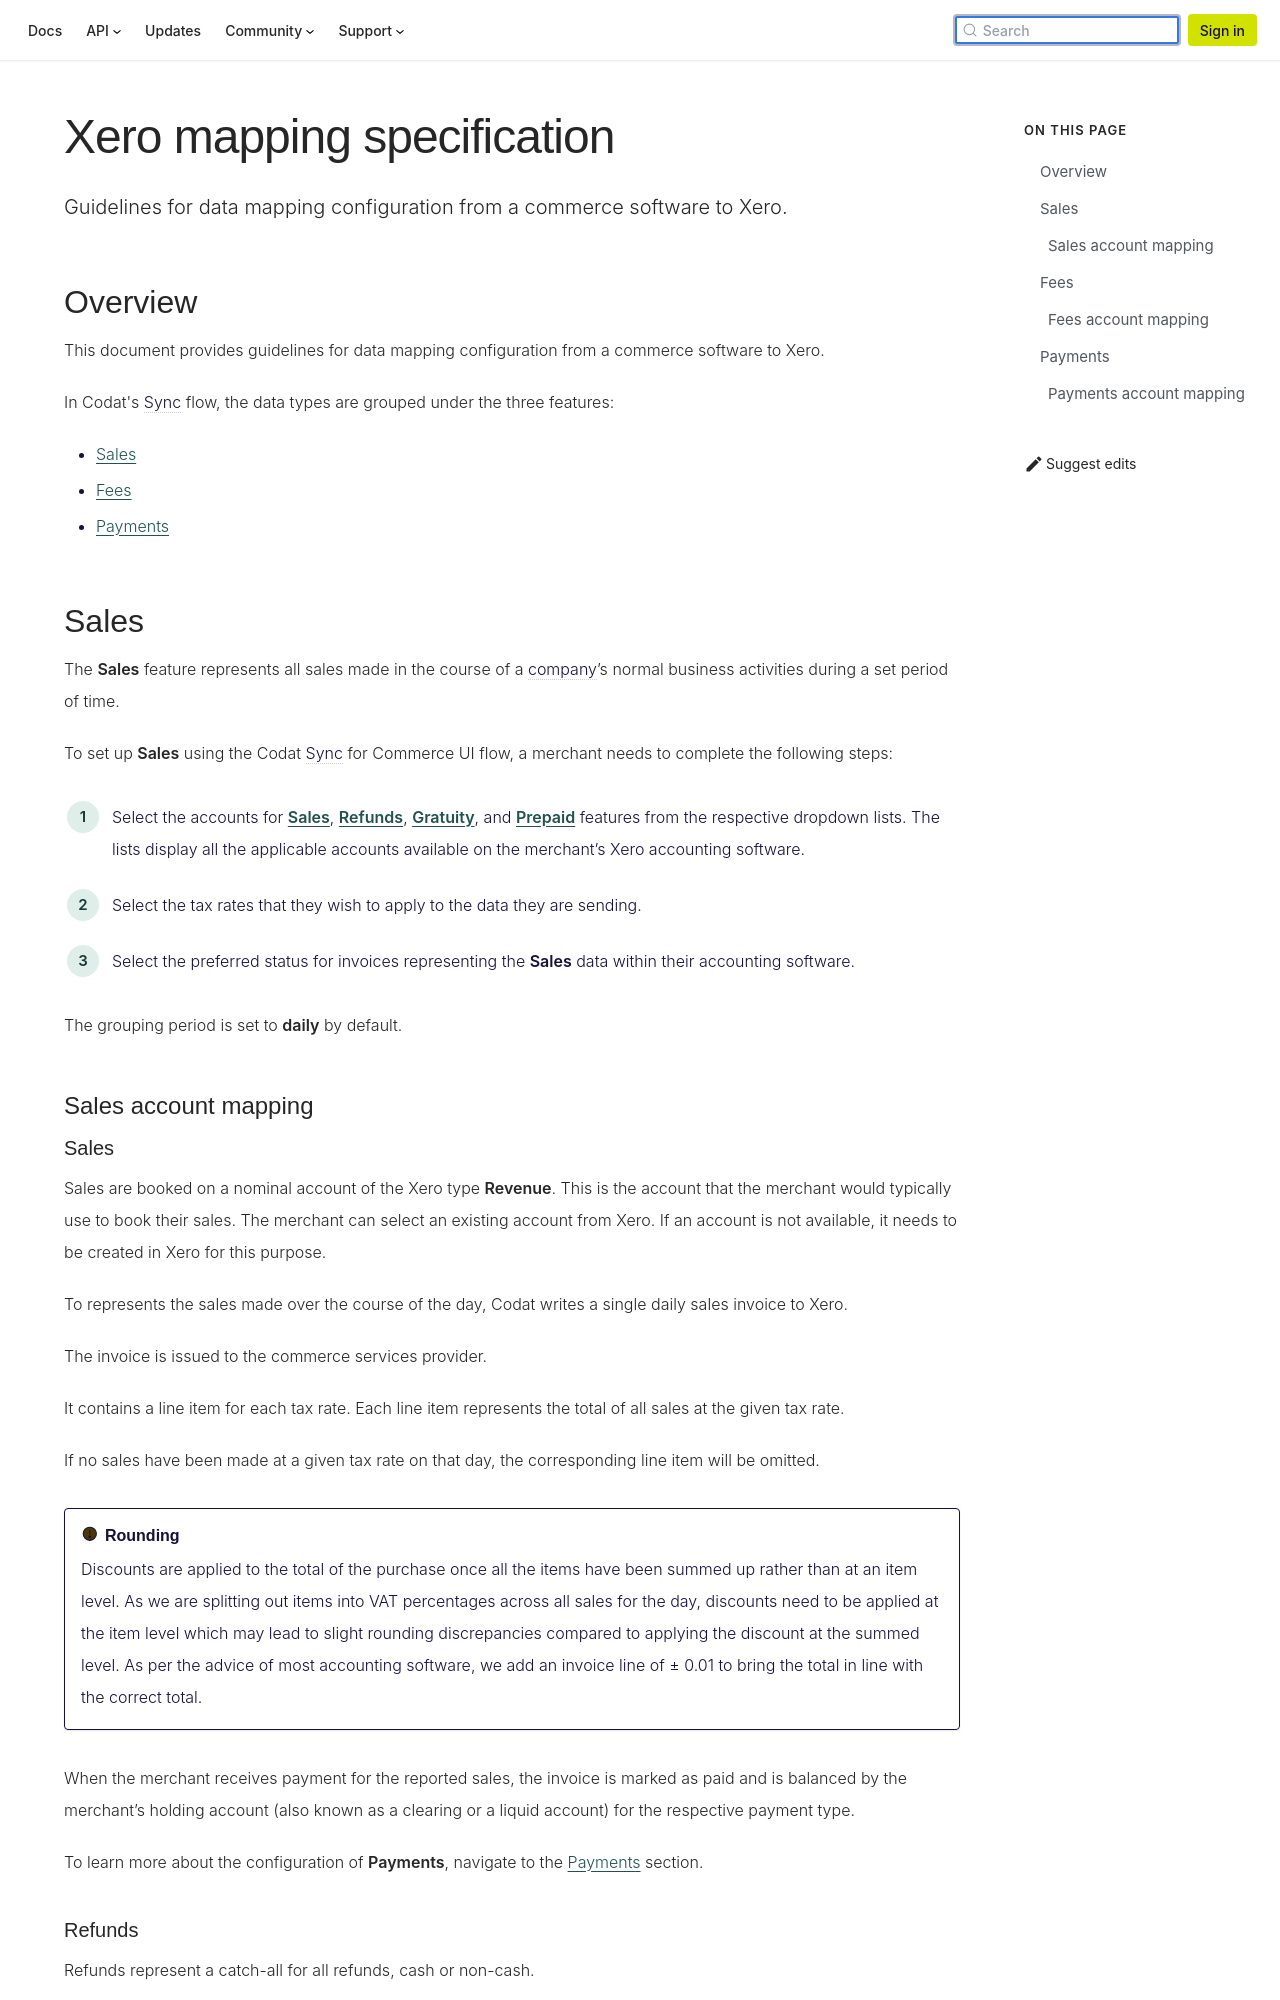

repository: codatio/codat-docs · page: pr-preview/pr-1903/commerce/mapping-specifications/xero-mapping-specification/index.html · generator: docusaurus

---
title: "Xero mapping specification"
sidebar_label: Xero
description: "Guidelines for data mapping configuration from a commerce software to Xero."
image: "/img/banners/social/commerce.png"
---

## Overview

This document provides guidelines for data mapping configuration from a commerce software to Xero.

In Codat's Sync flow, the data types are grouped under the three features:

- [Sales](/sfc/mapping-specifications/xero-mapping-specification#sales)
- [Fees](/sfc/mapping-specifications/xero-mapping-specification#fees)
- [Payments](/sfc/mapping-specifications/xero-mapping-specification#payments)

## Sales

The **Sales** feature represents all sales made in the course of a company’s normal business activities during a set period of time.

To set up **Sales** using the Codat Sync for Commerce UI flow, a merchant needs to complete the following steps:

1. Select the accounts for **[Sales](/sfc/mapping-specifications/xero-mapping-specification#sales)**, **[Refunds](/sfc/mapping-specifications/xero-mapping-specification#refunds)**, **[Gratuity](/sfc/mapping-specifications/xero-mapping-specification#gratuity)**, and **[Prepaid](/sfc/mapping-specifications/xero-mapping-specification#prepaid)** features from the respective dropdown lists. The lists display all the applicable accounts available on the merchant’s Xero accounting software.
2. Select the tax rates that they wish to apply to the data they are sending.
3. Select the preferred status for invoices representing the **Sales** data within their accounting software.

The grouping period is set to **daily** by default.

### Sales account mapping

#### Sales

Sales are booked on a nominal account of the Xero type **Revenue**. This is the account that the merchant would typically use to book their sales. The merchant can select an existing account from Xero. If an account is not available, it needs to be created in Xero for this purpose.

To represents the sales made over the course of the day, Codat writes a single daily sales invoice to Xero.

The invoice is issued to the commerce services provider.

It contains a line item for each tax rate. Each line item represents the total of all sales at the given tax rate.

If no sales have been made at a given tax rate on that day, the corresponding line item will be omitted.

:::caution Rounding

Discounts are applied to the total of the purchase once all the items have been summed up rather than at an item level. As we are splitting out items into VAT percentages across all sales for the day, discounts need to be applied at the item level which may lead to slight rounding discrepancies compared to applying the discount at the summed level. As per the advice of most accounting software, we add an invoice line of ± 0.01 to bring the total in line with the correct total.
:::

When the merchant receives payment for the reported sales, the invoice is marked as paid and is balanced by the merchant’s holding account (also known as a clearing or a liquid account) for the respective payment type.

To learn more about the configuration of **Payments**, navigate to the [Payments](/sfc/mapping-specifications/xero-mapping-specification#payments) section.
